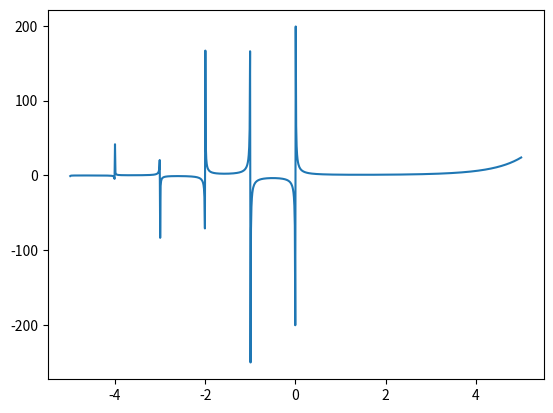

Recreate this plot in Python.
import scipy.special as sl
import numpy as np
import matplotlib.pyplot as plt
# 伽马函数-gamma
x = np.linspace(-5, 5, 1000)
y = sl.gamma(x)
plt.plot(x,y)
plt.show()
